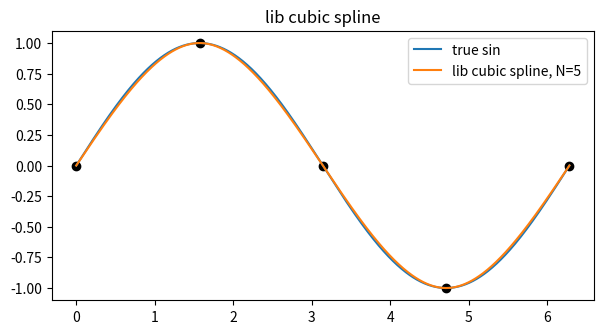
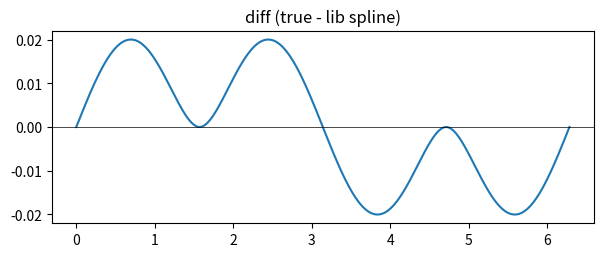
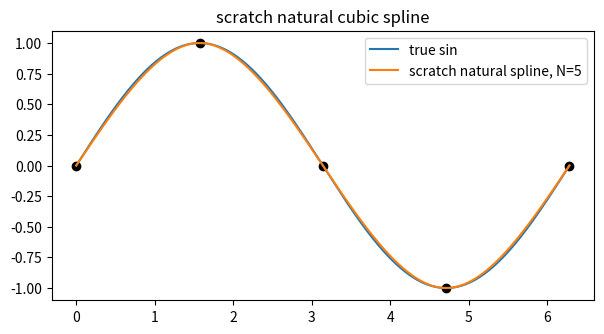
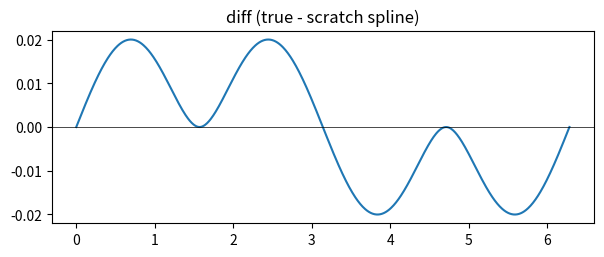
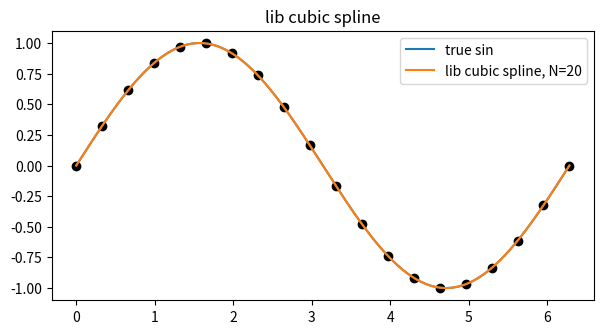
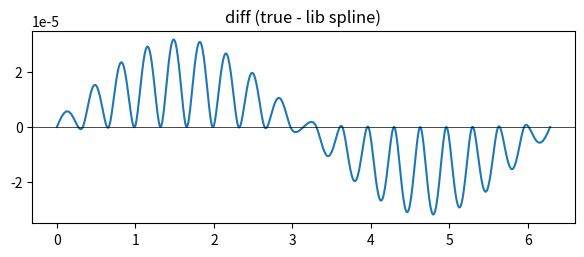
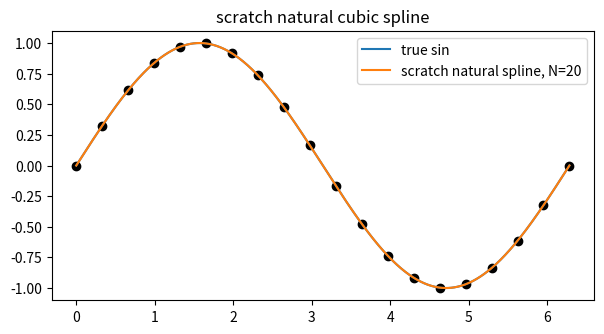
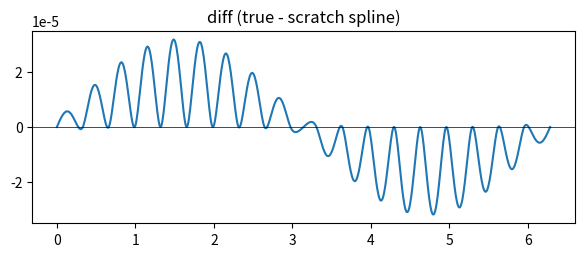
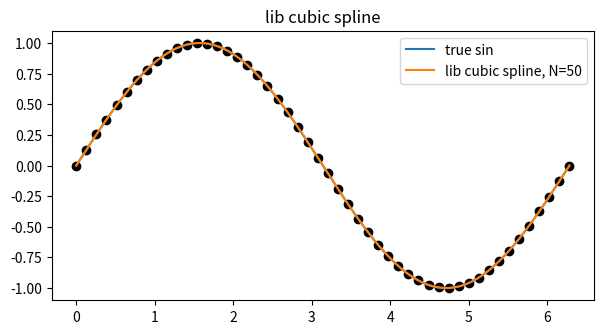
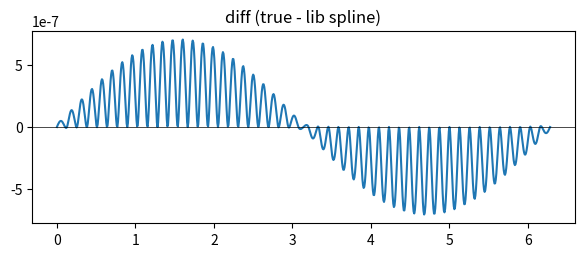
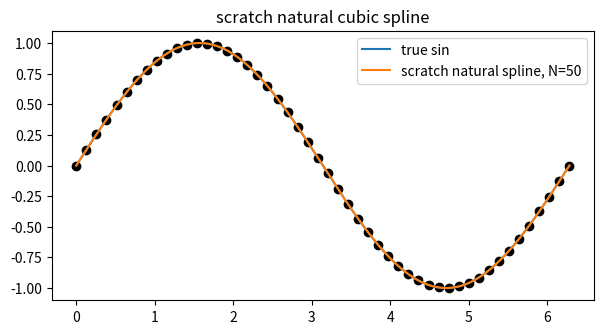
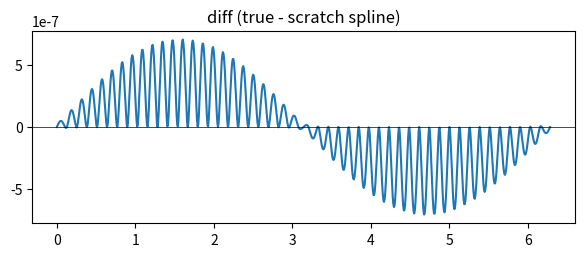
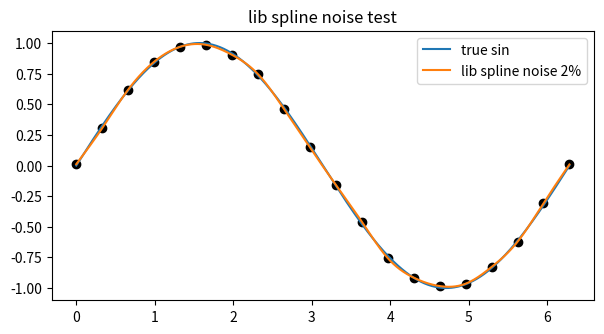
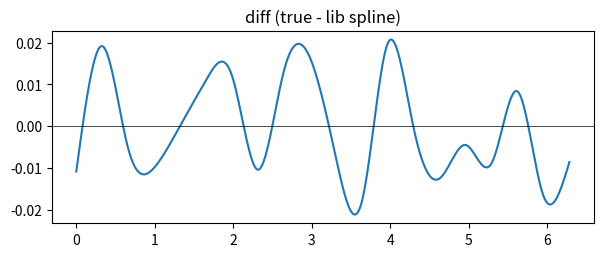
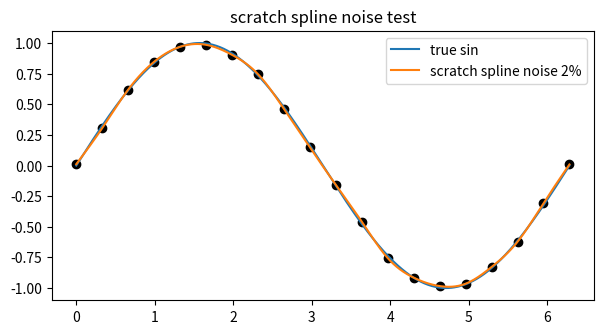
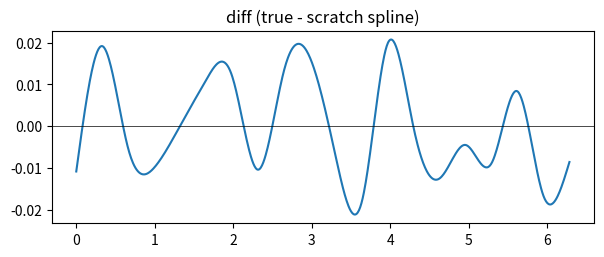

Python code for these plots, in order:
import numpy as np
import matplotlib.pyplot as plt

def gen_data(N, noise=0.0, seed=None):
    if seed is not None: np.random.seed(seed)
    x = np.linspace(0, 2*np.pi, N)
    y = np.sin(x)
    if noise > 0:
        y = y + (np.random.rand(N)*2 - 1) * noise
    return x, y


def fit_spline_lib(x, y):
    try:
        from scipy.interpolate import CubicSpline
    except Exception as e:
        print("scipy not found; unable to use the library", e)
        return None
    cs = CubicSpline(x, y, bc_type='natural')
    return cs


def natural_spline_M(x, y):
    n = len(x)
    if n <= 2:
        return np.zeros(n)
    h = np.diff(x)
    A = np.zeros((n-2, n-2))
    rhs = np.zeros(n-2)
    for i in range(1, n-1):
        if i-1 >= 0:
            A[i-1, i-1] = (h[i-1] + h[i]) / 3.0
        if i-2 >= 0:
            A[i-1, i-2] = h[i-1] / 6.0
        if i < n-2:
            A[i-1, i] = h[i] / 6.0
        rhs[i-1] = (y[i+1] - y[i]) / h[i] - (y[i] - y[i-1]) / h[i-1]
    m_inner = np.linalg.solve(A, rhs)
    M = np.zeros(n)
    M[1:-1] = m_inner
    return M

def spline_eval_nodes(x_nodes, y_nodes, M, x_eval):
    x_nodes = np.asarray(x_nodes)
    x_eval = np.atleast_1d(x_eval)
    y_out = np.zeros_like(x_eval, dtype=float)
    for k, xx in enumerate(x_eval):
        if xx <= x_nodes[0]:
            i = 0
        elif xx >= x_nodes[-1]:
            i = len(x_nodes)-2
        else:
            i = np.searchsorted(x_nodes, xx) - 1
        xi, xi1 = x_nodes[i], x_nodes[i+1]
        hi = xi1 - xi
        A = (xi1 - xx)/hi
        B = (xx - xi)/hi
        y_out[k] = A*y_nodes[i] + B*y_nodes[i+1] + ((A**3 - A)*M[i] + (B**3 - B)*M[i+1]) * (hi**2) / 6.0
    return y_out if y_out.size>1 else float(y_out)


def test_and_plot():
    x_fine = np.linspace(0,2*np.pi,800)
    y_true = np.sin(x_fine)

    for N in (5,20,50):
        x, y = gen_data(N)
        cs = fit_spline_lib(x,y)
        if cs is not None:
            y_fit_lib = cs(x_fine)
            plt.figure(figsize=(7,3.5))
            plt.plot(x_fine, y_true, label='true sin')
            plt.plot(x_fine, y_fit_lib, label=f'lib cubic spline, N={N}')
            plt.scatter(x,y,c='k')
            plt.legend()
            plt.title('lib cubic spline')
            plt.show()

            plt.figure(figsize=(7,2.5))
            plt.plot(x_fine, y_true - y_fit_lib)
            plt.axhline(0, color='k', linewidth=0.5)
            plt.title('diff (true - lib spline)')
            plt.show()

        # 从头实现
        M = natural_spline_M(x,y)
        y_fit_scratch = spline_eval_nodes(x,y,M,x_fine)
        plt.figure(figsize=(7,3.5))
        plt.plot(x_fine, y_true, label='true sin')
        plt.plot(x_fine, y_fit_scratch, label=f'scratch natural spline, N={N}')
        plt.scatter(x,y,c='k')
        plt.legend()
        plt.title('scratch natural cubic spline')
        plt.show()

        plt.figure(figsize=(7,2.5))
        plt.plot(x_fine, y_true - y_fit_scratch)
        plt.axhline(0, color='k', linewidth=0.5)
        plt.title('diff (true - scratch spline)')
        plt.show()


    for err in (0.02, 0.10, 0.20):
        x, y = gen_data(20, noise=err, seed=10)
        cs = fit_spline_lib(x,y)
        if cs is not None:
            y_fit_lib = cs(x_fine)
            plt.figure(figsize=(7,3.5))
            plt.plot(x_fine, y_true, label='true sin')
            plt.plot(x_fine, y_fit_lib, label=f'lib spline noise {err*100:.0f}%')
            plt.scatter(x,y,c='k')
            plt.legend()
            plt.title('lib spline noise test')
            plt.show()

            plt.figure(figsize=(7,2.5))
            plt.plot(x_fine, y_true - y_fit_lib)
            plt.axhline(0, color='k', linewidth=0.5)
            plt.title('diff (true - lib spline)')
            plt.show()

        M = natural_spline_M(x,y)
        y_fit_scratch = spline_eval_nodes(x,y,M,x_fine)
        plt.figure(figsize=(7,3.5))
        plt.plot(x_fine, y_true, label='true sin')
        plt.plot(x_fine, y_fit_scratch, label=f'scratch spline noise {err*100:.0f}%')
        plt.scatter(x,y,c='k')
        plt.legend()
        plt.title('scratch spline noise test')
        plt.show()

        plt.figure(figsize=(7,2.5))
        plt.plot(x_fine, y_true - y_fit_scratch)
        plt.axhline(0, color='k', linewidth=0.5)
        plt.title('diff (true - scratch spline)')
        plt.show()

if __name__ == "__main__":
    test_and_plot()
